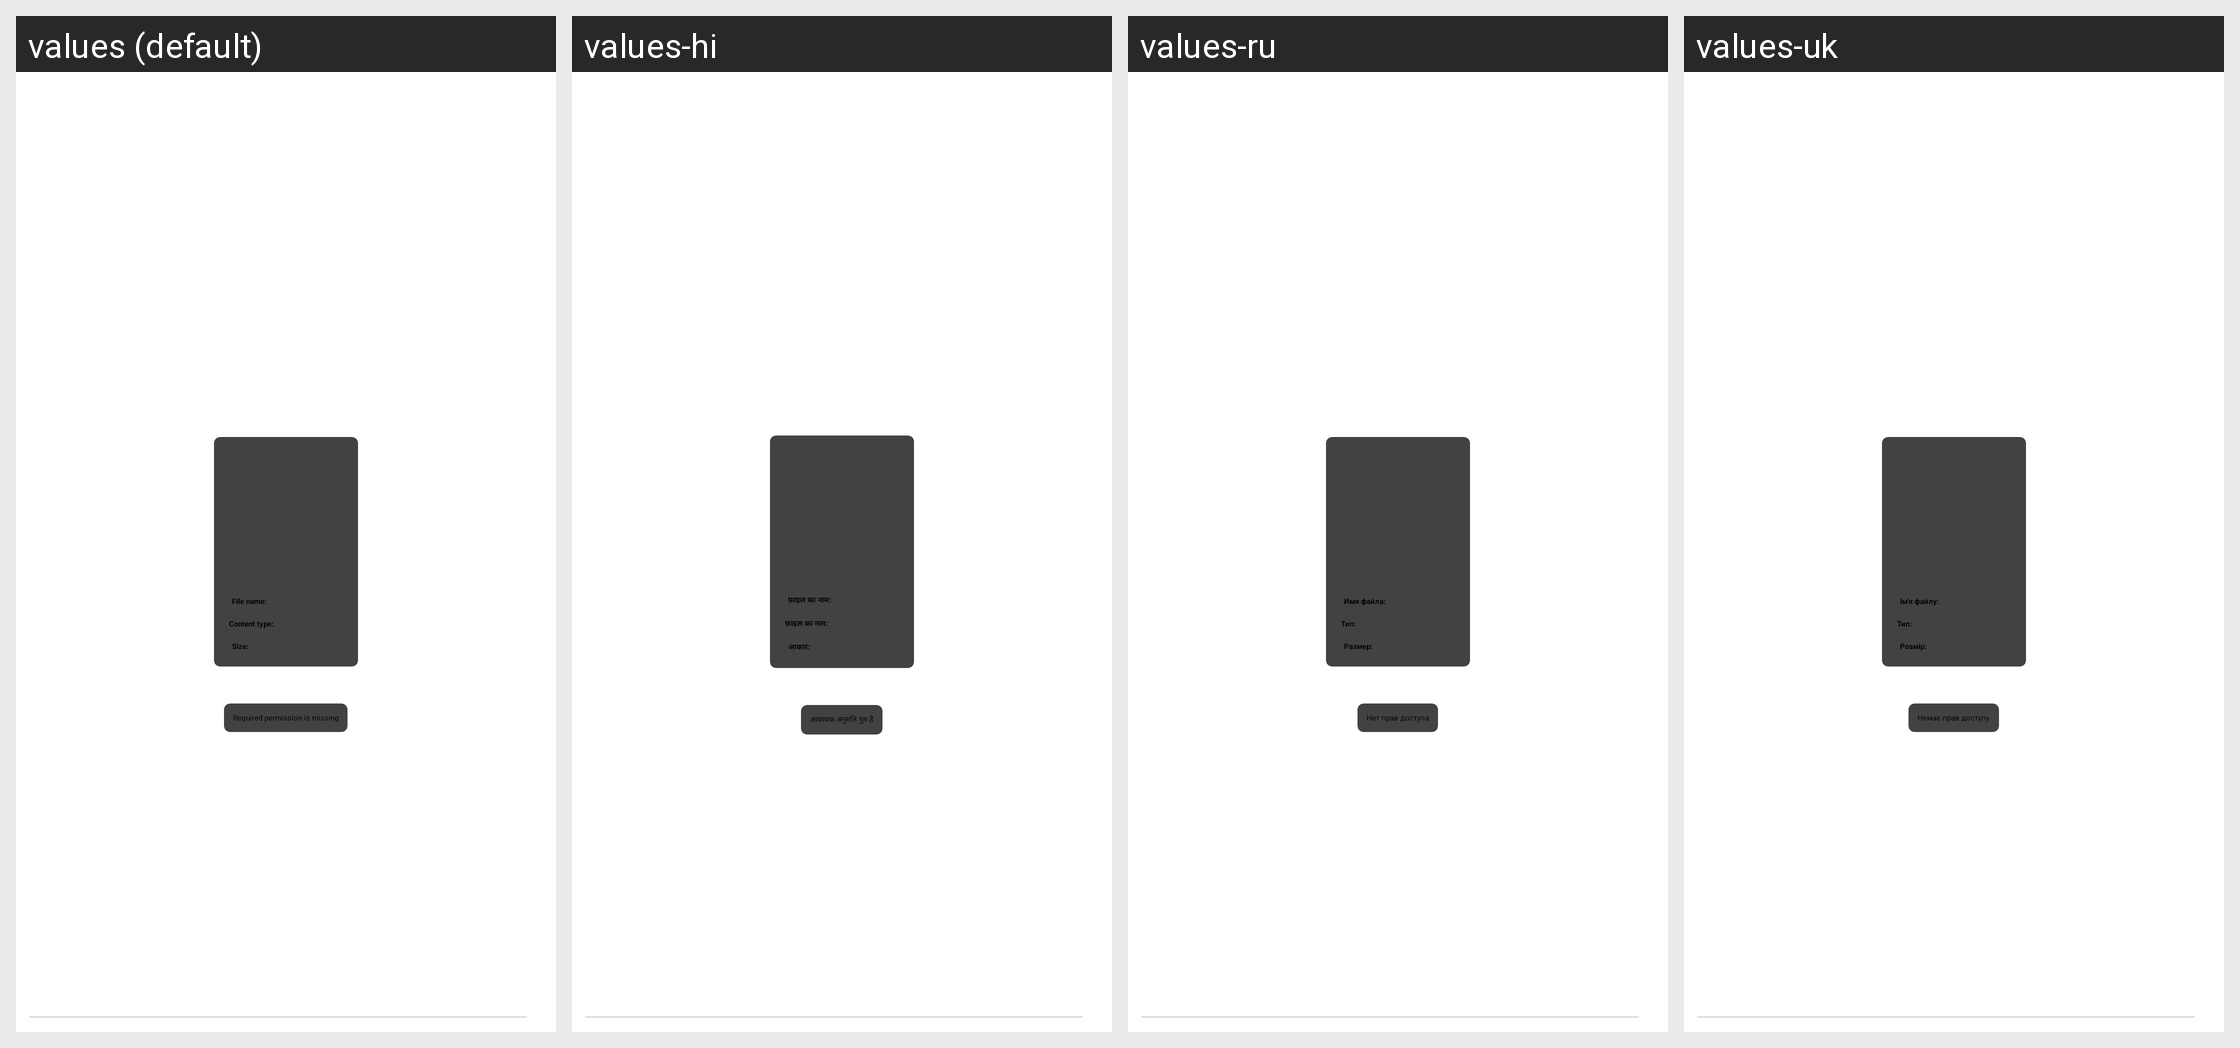

For this localized Android screen grid, give each drawn string resource with its value in every locale shown.
Android screen res/layout/tindroid_fragment_file_preview.xml rendered under 4 locales, left to right: values (default), values-hi, values-ru, values-uk. Device: Nexus 5 (rendered at 1080×1920; each locale shown at half size, 540×960, under a caption strip naming it); theme Theme.App.Starting.
Other locales in the repository, not shown: values-de, values-es, values-fr, values-id, values-it, values-ko, values-pt, values-ro, values-zh, values-zh-rTW.
Strings drawn on this screen, with the default value and each locale's value (text and hints the layout hard-codes, and strings that could not be matched under every locale, appear in the picture but are not listed):

file_name_label
  values: File name:
  values-hi: फ़ाइल का नाम:
  values-ru: Имя файла:
  values-uk: Ім'я файлу:

content_type_label
  values: Content type:
  values-hi: फ़ाइल का नाम:
  values-ru: Тип:
  values-uk: Тип:

image_size_label
  values: Size:
  values-hi: आकार:
  values-ru: Размер:
  values-uk: Розмір:

permission_missing
  values: Required permission is missing
  values-hi: आवश्यक अनुमति गुम है
  values-ru: Нет прав доступа
  values-uk: Немає прав доступу
